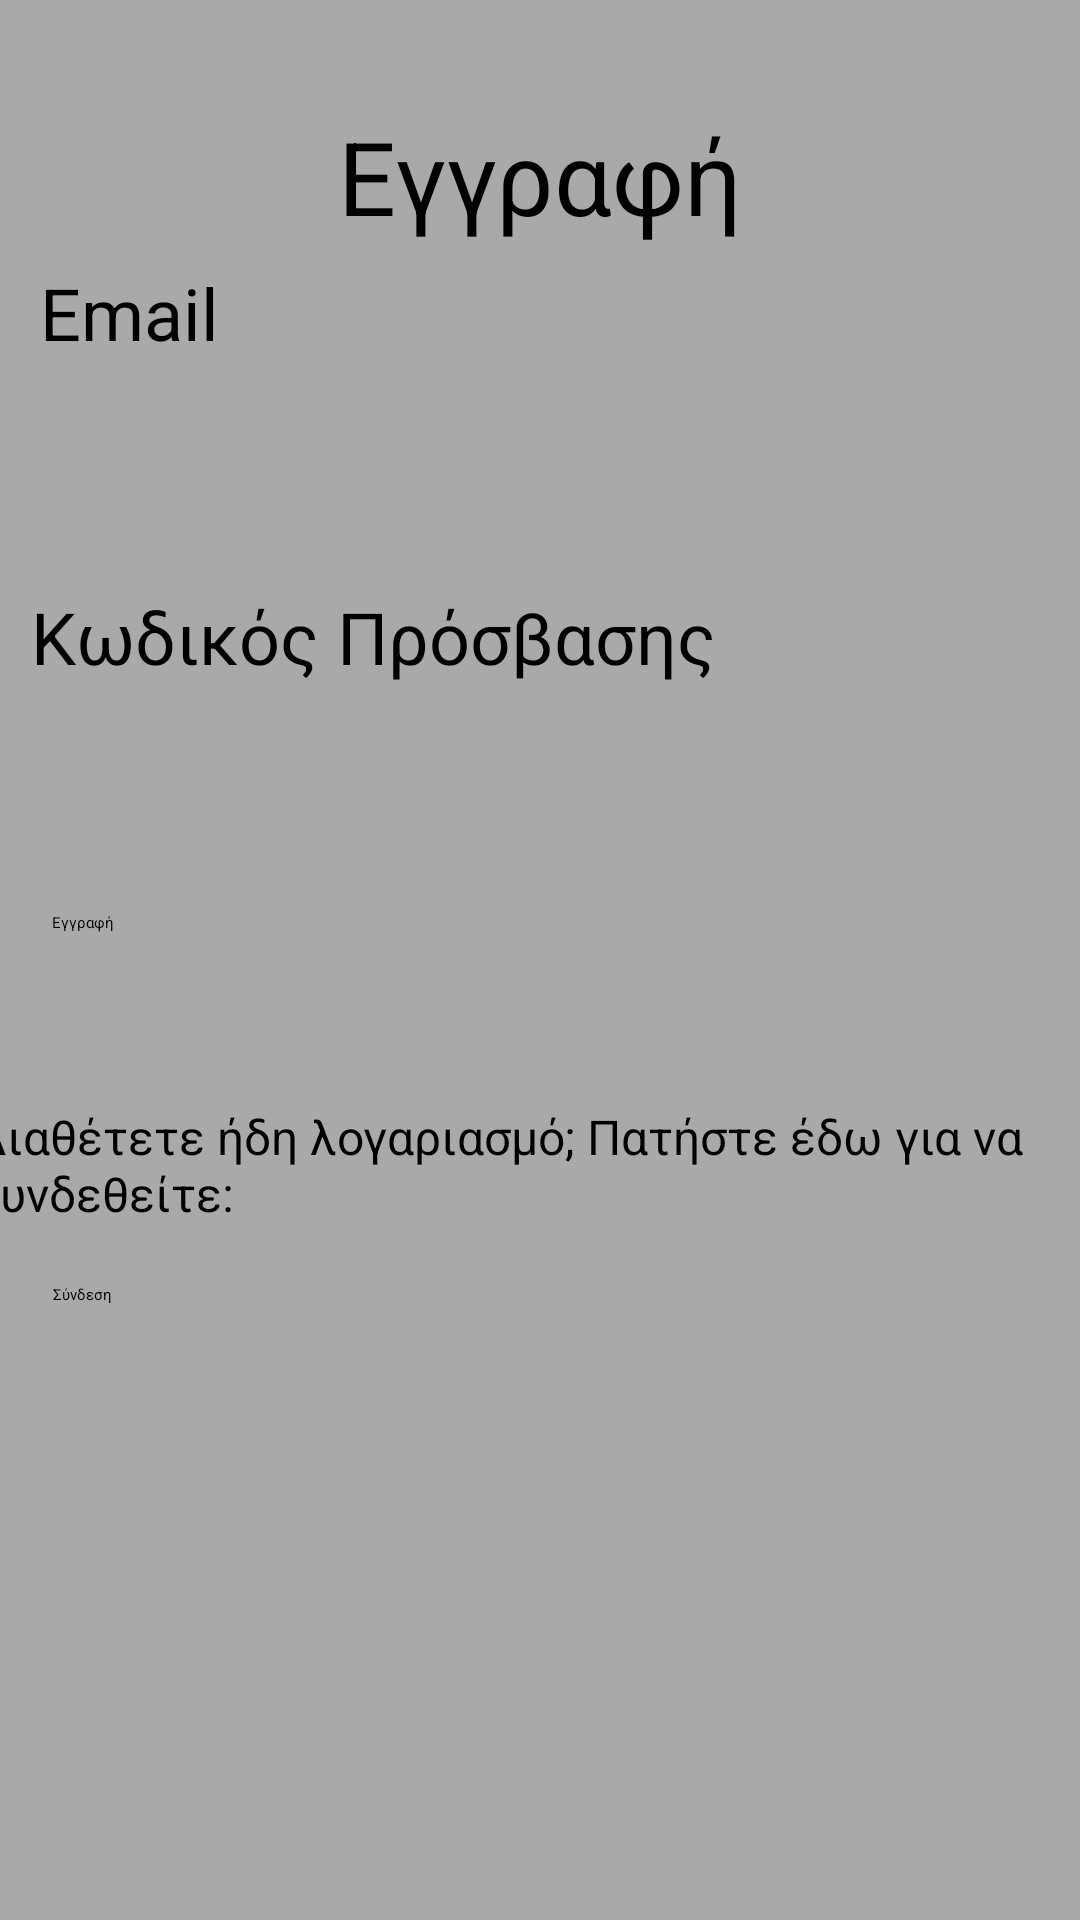

Produce the Android XML layout that renders to this screen, including the resource entries it uses.
<!-- AndroidManifest.xml: application theme Theme.SmartAlertApp -->
<!-- res/layout/activity_register.xml -->
<?xml version="1.0" encoding="utf-8"?>
<androidx.constraintlayout.widget.ConstraintLayout xmlns:android="http://schemas.android.com/apk/res/android"
    xmlns:app="http://schemas.android.com/apk/res-auto"
    xmlns:tools="http://schemas.android.com/tools"
    android:layout_width="match_parent"
    android:layout_height="match_parent"
    android:background="#a9a9a9"
    tools:context=".RegisterActivity">

    <TextView
        android:id="@+id/textView"
        android:layout_width="wrap_content"
        android:layout_height="wrap_content"
        android:layout_marginTop="36dp"
        android:text="Εγγραφή"
        android:textColor="@color/black"
        android:textSize="34sp"
        app:layout_constraintEnd_toEndOf="parent"
        app:layout_constraintStart_toStartOf="parent"
        app:layout_constraintTop_toTopOf="parent" />

    <EditText
        android:id="@+id/registeremail"
        android:layout_width="327dp"
        android:layout_height="52dp"
        android:layout_marginTop="132dp"
        android:ems="10"
        android:inputType="textEmailAddress"
        app:layout_constraintEnd_toEndOf="parent"
        app:layout_constraintHorizontal_bias="0.137"
        app:layout_constraintStart_toStartOf="parent"
        app:layout_constraintTop_toTopOf="parent" />

    <TextView
        android:id="@+id/textView2"
        android:layout_width="74dp"
        android:layout_height="29dp"
        android:layout_marginTop="88dp"
        android:text="Email"
        android:textSize="24sp"
        app:layout_constraintEnd_toEndOf="parent"
        app:layout_constraintHorizontal_bias="0.047"
        app:layout_constraintStart_toStartOf="parent"
        app:layout_constraintTop_toTopOf="parent" />

    <TextView
        android:id="@+id/textView3"
        android:layout_width="268dp"
        android:layout_height="34dp"
        android:layout_marginTop="196dp"
        android:text="Κωδικός Πρόσβασης"
        android:textSize="24sp"
        app:layout_constraintEnd_toEndOf="parent"
        app:layout_constraintHorizontal_bias="0.111"
        app:layout_constraintStart_toStartOf="parent"
        app:layout_constraintTop_toTopOf="parent" />

    <EditText
        android:id="@+id/registerpassword"
        android:layout_width="327dp"
        android:layout_height="48dp"
        android:layout_marginTop="244dp"
        android:ems="10"
        android:inputType="textPassword"
        app:layout_constraintEnd_toEndOf="parent"
        app:layout_constraintHorizontal_bias="0.128"
        app:layout_constraintStart_toStartOf="parent"
        app:layout_constraintTop_toTopOf="parent" />

    <Button
        android:id="@+id/register"
        android:layout_width="wrap_content"
        android:layout_height="wrap_content"
        android:layout_marginTop="304dp"
        android:onClick="register"
        android:text="Εγγραφή"
        app:layout_constraintEnd_toEndOf="parent"
        app:layout_constraintHorizontal_bias="0.051"
        app:layout_constraintStart_toStartOf="parent"
        app:layout_constraintTop_toTopOf="parent" />

    <TextView
        android:id="@+id/textView4"
        android:layout_width="380dp"
        android:layout_height="44dp"
        android:layout_marginTop="368dp"
        android:text="Διαθέτετε ήδη λογαριασμό; Πατήστε έδω για να συνδεθείτε:"
        android:textColor="@color/black"
        android:textSize="16sp"
        app:layout_constraintEnd_toEndOf="parent"
        app:layout_constraintHorizontal_bias="0.483"
        app:layout_constraintStart_toStartOf="parent"
        app:layout_constraintTop_toTopOf="parent" />

    <Button
        android:id="@+id/login"
        android:layout_width="wrap_content"
        android:layout_height="wrap_content"
        android:layout_marginTop="428dp"
        android:onClick="login"
        android:text="Σύνδεση"
        app:layout_constraintEnd_toEndOf="parent"
        app:layout_constraintHorizontal_bias="0.052"
        app:layout_constraintStart_toStartOf="parent"
        app:layout_constraintTop_toTopOf="parent" />

</androidx.constraintlayout.widget.ConstraintLayout>
<!-- resources referenced by this layout -->
<resources>

  <!-- not gathered from this repository: default colours our renderer supplied (Android Studio template values) -->
  <color name="black">#FF000000</color>
</resources>
